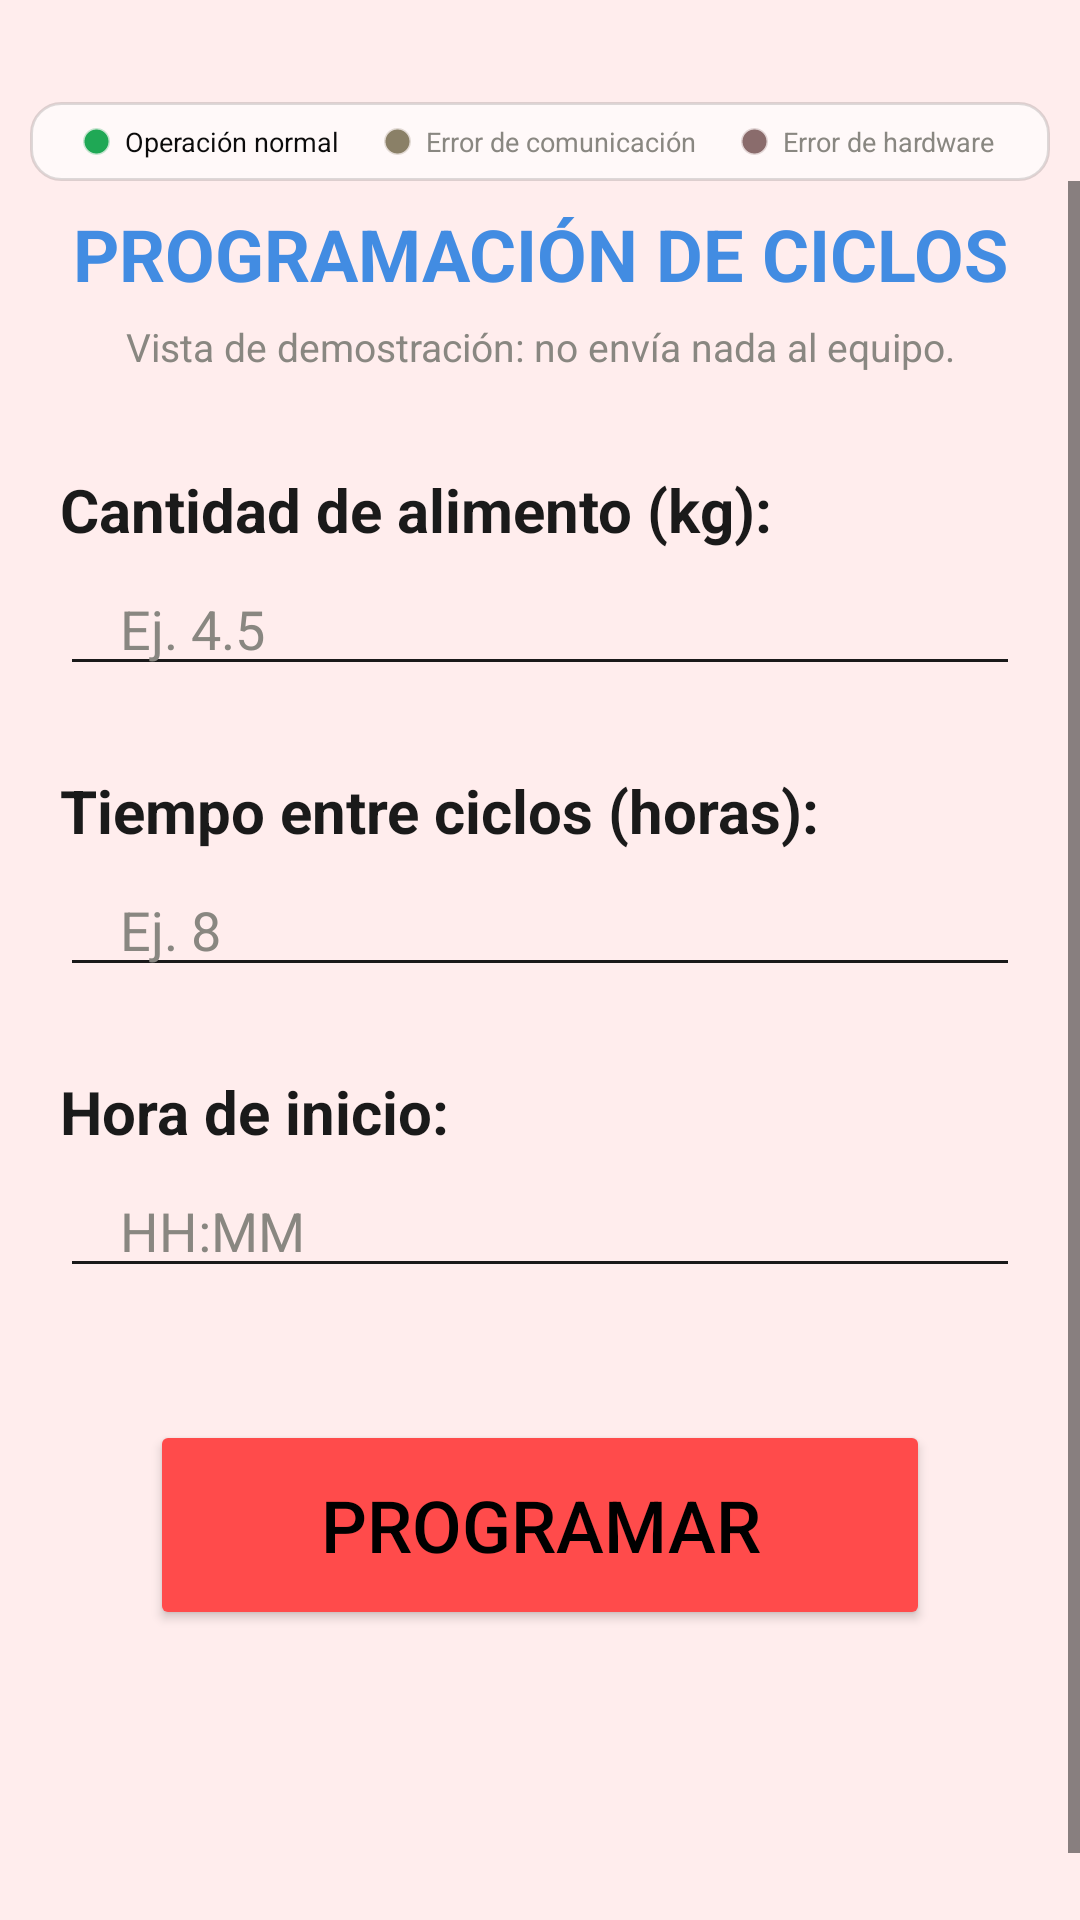

Produce the Android XML layout that renders to this screen, including the resource entries it uses.
<!-- AndroidManifest.xml: application theme Theme.App_Alimentador -->
<!-- res/layout/prog.xml -->
<?xml version="1.0" encoding="utf-8"?>
<androidx.constraintlayout.widget.ConstraintLayout xmlns:android="http://schemas.android.com/apk/res/android"
    xmlns:app="http://schemas.android.com/apk/res-auto"
    android:layout_width="match_parent"
    android:layout_height="match_parent"
    android:background="@color/fondo">

    <include
        android:id="@+id/panelEstado"
        layout="@layout/panel_estado"
        android:layout_width="0dp"
        android:layout_height="wrap_content"
        android:layout_marginStart="10dp"
        android:layout_marginTop="34dp"
        android:layout_marginEnd="10dp"
        app:layout_constraintEnd_toEndOf="parent"
        app:layout_constraintStart_toStartOf="parent"
        app:layout_constraintTop_toTopOf="parent" />

    
    <ScrollView
        android:id="@+id/scrollProg"
        android:layout_width="0dp"
        android:layout_height="0dp"
        android:fillViewport="true"
        app:layout_constraintBottom_toBottomOf="parent"
        app:layout_constraintEnd_toEndOf="parent"
        app:layout_constraintStart_toStartOf="parent"
        app:layout_constraintTop_toBottomOf="@id/panelEstado">

        <LinearLayout
            android:layout_width="match_parent"
            android:layout_height="wrap_content"
            android:orientation="vertical"
            android:paddingBottom="120dp">

            <TextView
                android:id="@+id/tituloProg"
                android:layout_width="match_parent"
                android:layout_height="wrap_content"
                android:layout_marginTop="8dp"
                android:text="@string/tituloProgramacion"
                android:textAlignment="center"
                android:textColor="@color/letras"
                android:textSize="24sp"
                android:textStyle="bold" />

            <TextView
                android:id="@+id/avisoProg"
                android:layout_width="match_parent"
                android:layout_height="wrap_content"
                android:layout_marginTop="6dp"
                android:text="@string/avisoMaqueta"
                android:textAlignment="center"
                android:textColor="@color/grafico_texto_tenue"
                android:textSize="13sp" />

            <TextView
                style="@style/TituloSeccion"
                android:layout_marginTop="32dp"
                android:text="@string/progCantidad" />

            <EditText
                android:id="@+id/editProgCantidad"
                android:layout_width="match_parent"
                android:layout_height="wrap_content"
                android:layout_marginLeft="20dp"
                android:layout_marginTop="4dp"
                android:layout_marginRight="20dp"
                android:ems="10"
                android:hint="@string/progCantidadHint"
                android:importantForAutofill="no"
                android:inputType="numberDecimal"
                android:paddingLeft="20dp"
                android:textColor="@color/texto_principal"
                android:textColorHint="@color/grafico_texto_tenue" />

            <TextView
                style="@style/TituloSeccion"
                android:layout_marginTop="28dp"
                android:text="@string/progIntervalo" />

            <EditText
                android:id="@+id/editProgIntervalo"
                android:layout_width="match_parent"
                android:layout_height="wrap_content"
                android:layout_marginLeft="20dp"
                android:layout_marginTop="4dp"
                android:layout_marginRight="20dp"
                android:ems="10"
                android:hint="@string/progIntervaloHint"
                android:importantForAutofill="no"
                android:inputType="numberDecimal"
                android:paddingLeft="20dp"
                android:textColor="@color/texto_principal"
                android:textColorHint="@color/grafico_texto_tenue" />

            <TextView
                style="@style/TituloSeccion"
                android:layout_marginTop="28dp"
                android:text="@string/progInicio" />

            <EditText
                android:id="@+id/editProgInicio"
                android:layout_width="match_parent"
                android:layout_height="wrap_content"
                android:layout_marginLeft="20dp"
                android:layout_marginTop="4dp"
                android:layout_marginRight="20dp"
                android:ems="10"
                android:hint="@string/progInicioHint"
                android:importantForAutofill="no"
                android:inputType="time"
                android:paddingLeft="20dp"
                android:textColor="@color/texto_principal"
                android:textColorHint="@color/grafico_texto_tenue" />

            <Button
                android:id="@+id/btnProgramar"
                android:layout_width="match_parent"
                android:layout_height="wrap_content"
                android:layout_marginLeft="50dp"
                android:layout_marginTop="44dp"
                android:layout_marginRight="50dp"
                android:backgroundTint="@color/logo"
                android:minHeight="70dp"
                android:text="@string/programar"
                android:textAlignment="center"
                android:textColor="@color/black"
                android:textSize="24sp" />

        </LinearLayout>
    </ScrollView>
</androidx.constraintlayout.widget.ConstraintLayout>
<!-- res/layout/panel_estado.xml (included above) -->
<?xml version="1.0" encoding="utf-8"?>
<LinearLayout xmlns:android="http://schemas.android.com/apk/res/android"
    android:layout_width="match_parent"
    android:layout_height="wrap_content"
    android:background="@drawable/panel_estado_fondo"
    android:baselineAligned="false"
    android:orientation="horizontal"
    android:paddingLeft="6dp"
    android:paddingTop="7dp"
    android:paddingRight="6dp"
    android:paddingBottom="7dp">

    <LinearLayout
        android:layout_width="0dp"
        android:layout_height="wrap_content"
        android:layout_weight="1"
        android:gravity="center"
        android:orientation="horizontal">

        <View
            android:layout_width="9dp"
            android:layout_height="9dp"
            android:background="@drawable/piloto"
            android:backgroundTint="@color/piloto_verde_on" />

        <TextView
            android:layout_width="wrap_content"
            android:layout_height="wrap_content"
            android:layout_marginStart="5dp"
            android:maxLines="1"
            android:text="@string/estadoNormal"
            android:textColor="@color/grafico_texto"
            android:textSize="9sp" />
    </LinearLayout>

    <LinearLayout
        android:layout_width="0dp"
        android:layout_height="wrap_content"
        android:layout_weight="1"
        android:gravity="center"
        android:orientation="horizontal">

        <View
            android:layout_width="9dp"
            android:layout_height="9dp"
            android:background="@drawable/piloto"
            android:backgroundTint="@color/piloto_amarillo_off" />

        <TextView
            android:layout_width="wrap_content"
            android:layout_height="wrap_content"
            android:layout_marginStart="5dp"
            android:maxLines="1"
            android:text="@string/estadoComunicacion"
            android:textColor="@color/grafico_texto_tenue"
            android:textSize="9sp" />
    </LinearLayout>

    <LinearLayout
        android:layout_width="0dp"
        android:layout_height="wrap_content"
        android:layout_weight="1"
        android:gravity="center"
        android:orientation="horizontal">

        <View
            android:layout_width="9dp"
            android:layout_height="9dp"
            android:background="@drawable/piloto"
            android:backgroundTint="@color/piloto_rojo_off" />

        <TextView
            android:layout_width="wrap_content"
            android:layout_height="wrap_content"
            android:layout_marginStart="5dp"
            android:maxLines="1"
            android:text="@string/estadoHardware"
            android:textColor="@color/grafico_texto_tenue"
            android:textSize="9sp" />
    </LinearLayout>

</LinearLayout>
<!-- resources referenced by this layout -->
<resources>
  <color name="black">#FF000000</color>
  <color name="fondo">#FFEDED</color>
  <color name="grafico_texto">#0b0b0b</color>
  <color name="grafico_texto_tenue">#898781</color>
  <color name="letras">#428ce2</color>
  <color name="logo">#ff4b4b</color>
  <color name="piloto_amarillo_off">#8A8067</color>
  <color name="piloto_rojo_off">#8A6C6C</color>
  <color name="piloto_verde_on">#1FA855</color>
  <color name="texto_principal">#1A1A1A</color>
  <!-- drawable panel_estado_fondo (drawable) -->
  <?xml version="1.0" encoding="utf-8"?>
  <shape xmlns:android="http://schemas.android.com/apk/res/android"
      android:shape="rectangle">
      <solid android:color="@color/panel_estado_fondo" />
      <stroke
          android:width="1dp"
          android:color="@color/panel_estado_borde" />
      <corners android:radius="10dp" />
  </shape>
  <!-- drawable piloto (drawable) -->
  <?xml version="1.0" encoding="utf-8"?>
  <shape xmlns:android="http://schemas.android.com/apk/res/android"
      android:shape="oval">
      <solid android:color="@android:color/white" />
      <stroke
          android:width="1dp"
          android:color="@color/piloto_borde" />
  </shape>
  <string name="avisoMaqueta">Vista de demostración: no envía nada al equipo.</string>
  <string name="estadoComunicacion">Error de comunicación</string>
  <string name="estadoHardware">Error de hardware</string>
  <string name="estadoNormal">Operación normal</string>
  <string name="progCantidad">Cantidad de alimento (kg):</string>
  <string name="progCantidadHint">Ej. 4.5</string>
  <string name="progInicio">Hora de inicio:</string>
  <string name="progInicioHint">HH:MM</string>
  <string name="progIntervalo">Tiempo entre ciclos (horas):</string>
  <string name="progIntervaloHint">Ej. 8</string>
  <string name="programar">Programar</string>
  <string name="tituloProgramacion">PROGRAMACIÓN DE CICLOS</string>
  <style name="TituloSeccion">
          <item name="android:layout_width">match_parent</item>
          <item name="android:layout_height">wrap_content</item>
          <item name="android:textColor">@color/texto_principal</item>
          <item name="android:textSize">20sp</item>
          <item name="android:textStyle">bold</item>
          <item name="android:paddingLeft">20dp</item>
      </style>
  <style name="Theme.App_Alimentador" parent="Base.Theme.App_Alimentador" />
  <color name="panel_estado_fondo">#FFF9F9</color>
  <color name="panel_estado_borde">#22000000</color>
  <color name="piloto_borde">#40000000</color>
  <style name="Base.Theme.App_Alimentador" parent="Theme.Material3.Light.NoActionBar">
          <item name="android:textColorPrimary">@color/texto_principal</item>
          <item name="android:textColorSecondary">@color/texto_principal</item>
      </style>
</resources>
